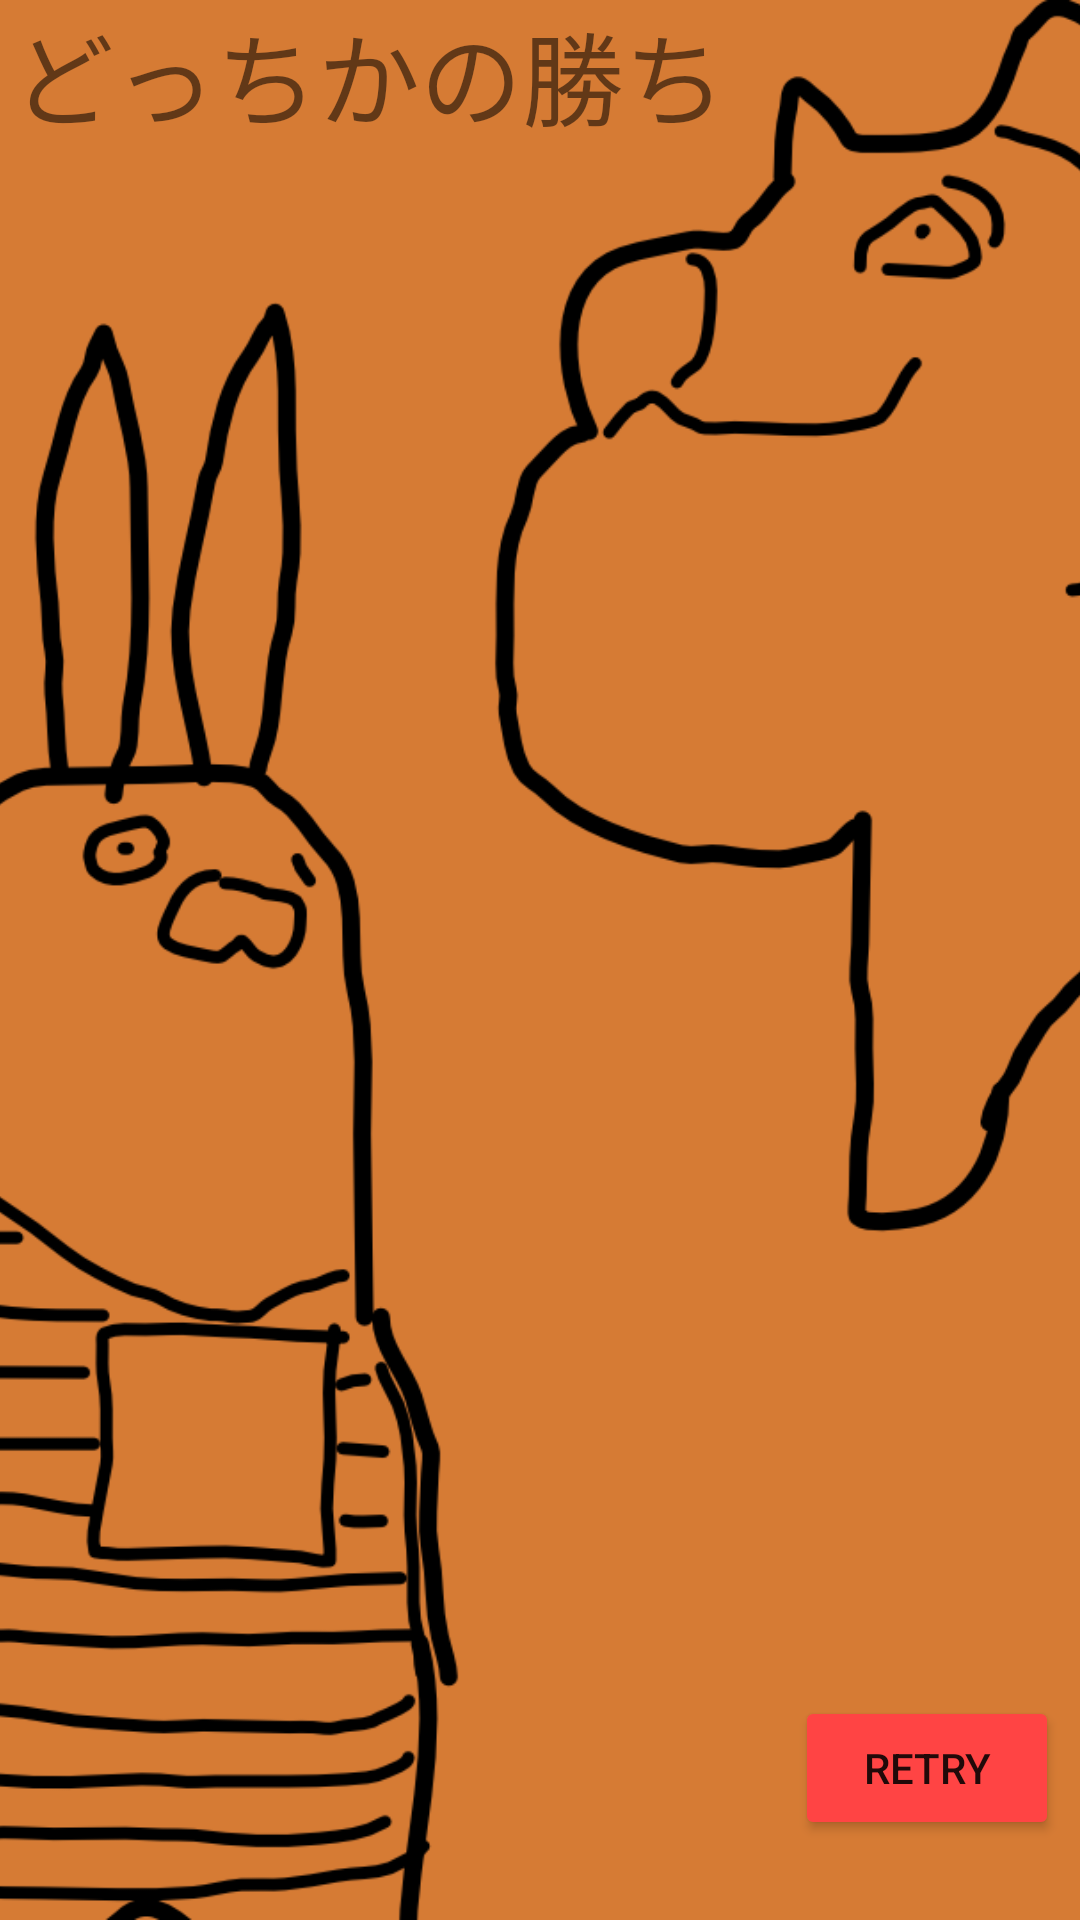

Layout XML and referenced resources for this Android screen:
<!-- AndroidManifest.xml: application theme Theme.HareGame2 -->
<!-- res/layout/activity_result.xml -->
<?xml version="1.0" encoding="utf-8"?>
<androidx.constraintlayout.widget.ConstraintLayout xmlns:android="http://schemas.android.com/apk/res/android"
    xmlns:app="http://schemas.android.com/apk/res-auto"
    xmlns:tools="http://schemas.android.com/tools"
    android:layout_width="match_parent"
    android:layout_height="match_parent"
    tools:context=".ResultActivity">

    <ImageView
        android:id="@+id/imageView"
        android:scaleType="centerCrop"
        android:layout_width="wrap_content"
        android:layout_height="wrap_content"
        app:srcCompat="@drawable/bg"
        tools:layout_editor_absoluteX="0dp" />

    <TextView
        android:id="@+id/tvResult"
        android:layout_width="wrap_content"
        android:layout_height="wrap_content"
        android:text="どっちかの勝ち"
        android:textSize="34sp"
        app:layout_constraintEnd_toEndOf="parent"
        app:layout_constraintHorizontal_bias="0.032"
        app:layout_constraintStart_toStartOf="parent"
        tools:layout_editor_absoluteY="16dp" />

    <Button
        android:id="@+id/btRestart"
        android:layout_width="wrap_content"
        android:layout_height="wrap_content"
        app:backgroundTint="#ffff4444"
        android:text="RETRY"
        app:layout_constraintBottom_toBottomOf="parent"
        app:layout_constraintHorizontal_bias="0.974"
        app:layout_constraintLeft_toLeftOf="parent"
        app:layout_constraintRight_toRightOf="parent"
        app:layout_constraintTop_toTopOf="parent"
        app:layout_constraintVertical_bias="0.955" />
</androidx.constraintlayout.widget.ConstraintLayout>
<!-- resources referenced by this layout -->
<resources>
  <!-- drawable bg: png bitmap (drawable, 111711 bytes) -->
  <style name="Theme.HareGame2" parent="Theme.MaterialComponents.DayNight.DarkActionBar">
          
          <item name="colorPrimary">@color/purple_500</item>
          <item name="colorPrimaryVariant">@color/purple_700</item>
          <item name="colorOnPrimary">@color/white</item>
          
          <item name="colorSecondary">@color/teal_200</item>
          <item name="colorSecondaryVariant">@color/teal_700</item>
          <item name="colorOnSecondary">@color/black</item>
          
          <item name="android:statusBarColor" tools:targetApi="l">?attr/colorPrimaryVariant</item>
          
          <item name="windowNoTitle">true</item>
          <item name="windowActionBar">false</item>
          <item name="android:windowFullscreen">true</item>
          <item name="android:windowContentOverlay">@null</item>
  
      </style>
  <!-- not gathered from this repository: default colours our renderer supplied (Android Studio template values) -->
  <color name="purple_500">#FF6200EE</color>
  <color name="purple_700">#FF3700B3</color>
  <color name="teal_200">#FF03DAC5</color>
  <color name="teal_700">#FF018786</color>
  <color name="black">#FF000000</color>
  <color name="white">#FFFFFFFF</color>
</resources>
